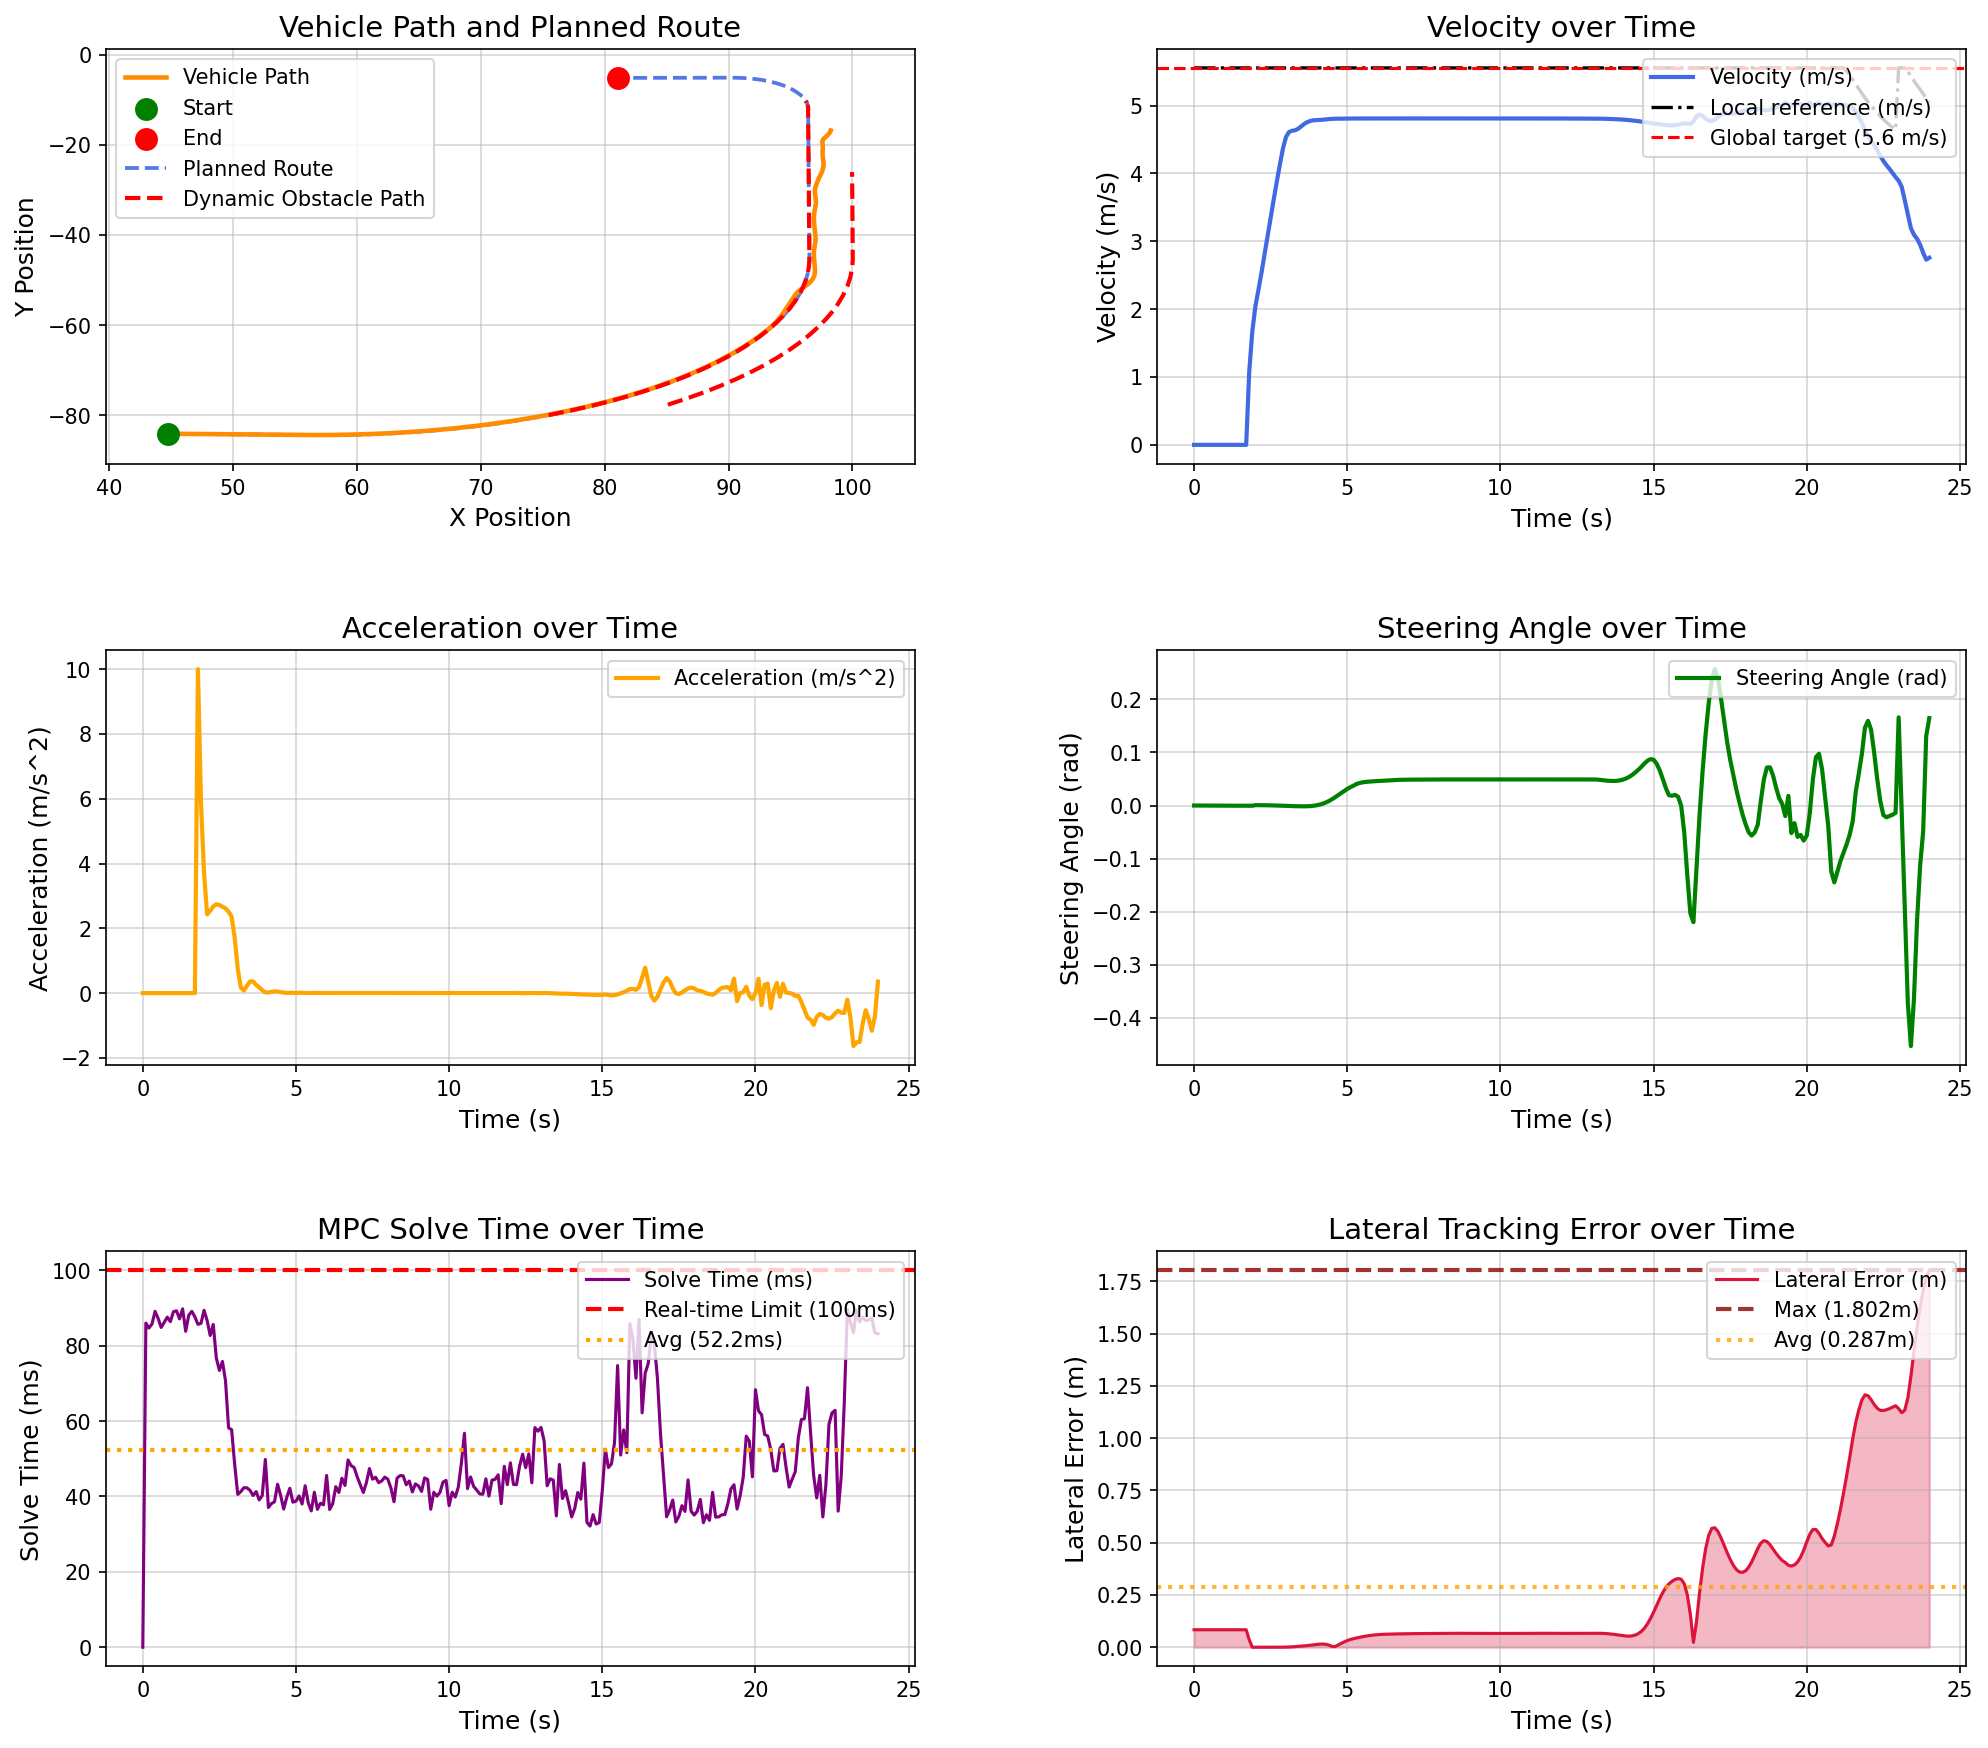

Source data for this figure (header and first rows):
场景, step, time, x, y, yaw, speed, ac, steer, solve_time, lat_error, min_obstacle_dist, 
opportunistic_lane_change_blocked_town05, 0, 0.000000, 44.78, -84.13, -1.444, 0.000000, 0.000000, 0.000000, 0.000000, 0.08375, , 
opportunistic_lane_change_blocked_town05, 1, 0.1, 44.78, -84.13, -1.444, 0.000000, -0.000000, -0.000043, 85.98, 0.08375, 22.16, 
opportunistic_lane_change_blocked_town05, 2, 0.2, 44.78, -84.13, -1.444, 0.000000, -0.000000, -0.000101, 84.7, 0.08375, 21.21, 
opportunistic_lane_change_blocked_town05, 3, 0.3, 44.78, -84.13, -1.444, 0.000000, 0.000000, -0.000150, 85.74, 0.08375, 21.42, 
opportunistic_lane_change_blocked_town05, 4, 0.4, 44.78, -84.13, -1.444, 0.000000, 0.000000, -0.000217, 89.11, 0.08375, 21.21, 
opportunistic_lane_change_blocked_town05, 5, 0.5, 44.78, -84.13, -1.444, 0.000000, 0.000000, -0.000249, 87.24, 0.08375, 21.77, 
opportunistic_lane_change_blocked_town05, 6, 0.6, 44.78, -84.13, -1.444, 0.000000, -0.000000, -0.000275, 84.84, 0.08375, 22.1, 
opportunistic_lane_change_blocked_town05, 7, 0.7, 44.78, -84.13, -1.444, 0.000000, -0.000000, -0.000295, 86.23, 0.08375, 22.31, 
opportunistic_lane_change_blocked_town05, 8, 0.8, 44.78, -84.13, -1.444, 0.000000, -0.000000, -0.000312, 87.58, 0.08375, 22.69, 
opportunistic_lane_change_blocked_town05, 9, 0.9, 44.78, -84.13, -1.444, 0.000000, 0.000000, -0.000325, 86.37, 0.08375, 23.02, 
opportunistic_lane_change_blocked_town05, 10, 1, 44.78, -84.13, -1.444, 0.000000, -0.000000, -0.000335, 89.02, 0.08375, 23.35, 
opportunistic_lane_change_blocked_town05, 11, 1.1, 44.78, -84.13, -1.444, 0.000000, 0.000000, -0.000343, 89.26, 0.08375, 23.68, 
opportunistic_lane_change_blocked_town05, 12, 1.2, 44.78, -84.13, -1.444, 0.000000, -0.000000, -0.000357, 87.12, 0.08375, 23.54, 
opportunistic_lane_change_blocked_town05, 13, 1.3, 44.78, -84.13, -1.444, 0.000000, 0.000000, -0.000360, 89.78, 0.08375, 24.26, 
opportunistic_lane_change_blocked_town05, 14, 1.4, 44.78, -84.13, -1.444, 0.000000, 0.000000, -0.000364, 83.82, 0.08375, 24.55, 
opportunistic_lane_change_blocked_town05, 15, 1.5, 44.78, -84.13, -1.444, 0.000000, -0.000000, -0.000366, 88.08, 0.08375, 24.92, 
opportunistic_lane_change_blocked_town05, 16, 1.6, 44.78, -84.13, -1.444, 0.000000, 0.000000, -0.000369, 89.12, 0.08375, 25.21, 
opportunistic_lane_change_blocked_town05, 17, 1.7, 44.78, -84.13, -1.444, 0.000000, 0.000000, -0.000377, 87.67, 0.08375, 25.12, 
opportunistic_lane_change_blocked_town05, 18, 1.8, 44.82, -84.13, -1.445, 1.084, 10, -0.000385, 85.66, 0.03514, 25.36, 
opportunistic_lane_change_blocked_town05, 19, 1.9, 44.97, -84.13, -1.478, 1.671, 5.864, -0.000438, 85.94, 0.000095, 25.53, 
opportunistic_lane_change_blocked_town05, 20, 2, 45.16, -84.14, -1.482, 2.041, 3.699, 0.000711, 89.38, 0.000083, 25.43, 
opportunistic_lane_change_blocked_town05, 21, 2.1, 45.38, -84.14, -1.477, 2.284, 2.43, 0.000674, 86.68, 0.000064, 25.42, 
opportunistic_lane_change_blocked_town05, 22, 2.2, 45.62, -84.15, -1.472, 2.537, 2.539, 0.000659, 82.71, 0.000055, 25.44, 
opportunistic_lane_change_blocked_town05, 23, 2.3, 45.89, -84.16, -1.467, 2.805, 2.677, 0.000577, 85.64, 0.000043, 25.36, 
opportunistic_lane_change_blocked_town05, 24, 2.4, 46.18, -84.16, -1.463, 3.079, 2.742, 0.000457, 76.75, 0.000040, 25.33, 
opportunistic_lane_change_blocked_town05, 25, 2.5, 46.51, -84.17, -1.459, 3.351, 2.721, 0.000314, 73.44, 0.000019, 25.32, 
opportunistic_lane_change_blocked_town05, 26, 2.6, 46.85, -84.18, -1.457, 3.618, 2.671, 0.000164, 75.82, 0.000021, 25.29, 
opportunistic_lane_change_blocked_town05, 27, 2.7, 47.23, -84.19, -1.457, 3.88, 2.618, 0.000012, 70.68, 0.000071, 25.24, 
opportunistic_lane_change_blocked_town05, 28, 2.8, 47.63, -84.2, -1.458, 4.131, 2.512, -0.000153, 58.2, 0.000182, 25.09, 
opportunistic_lane_change_blocked_town05, 29, 2.9, 48.06, -84.21, -1.463, 4.367, 2.356, -0.000407, 57.73, 0.000415, 25.05, 
opportunistic_lane_change_blocked_town05, 30, 3, 48.51, -84.22, -1.471, 4.538, 1.706, -0.000650, 48.42, 0.000760, 24.96, 
opportunistic_lane_change_blocked_town05, 31, 3.1, 48.96, -84.23, -1.483, 4.612, 0.7449, -0.000888, 40.55, 0.001282, 24.85, 
opportunistic_lane_change_blocked_town05, 32, 3.2, 49.43, -84.25, -1.498, 4.629, 0.1722, -0.001104, 41.3, 0.001994, 24.75, 
opportunistic_lane_change_blocked_town05, 33, 3.3, 49.89, -84.26, -1.515, 4.637, 0.07851, -0.001281, 42.32, 0.002901, 24.56, 
opportunistic_lane_change_blocked_town05, 34, 3.4, 50.35, -84.27, -1.535, 4.66, 0.2284, -0.001402, 42.29, 0.003957, 24.46, 
opportunistic_lane_change_blocked_town05, 35, 3.5, 50.82, -84.29, -1.556, 4.696, 0.361, -0.001482, 41.63, 0.005181, 24.35, 
opportunistic_lane_change_blocked_town05, 36, 3.6, 51.29, -84.3, -1.577, 4.732, 0.3592, -0.001500, 40.25, 0.006540, 24.23, 
opportunistic_lane_change_blocked_town05, 37, 3.7, 51.77, -84.31, -1.598, 4.758, 0.2552, -0.001394, 41.29, 0.008056, , 
opportunistic_lane_change_blocked_town05, 38, 3.8, 52.24, -84.33, -1.618, 4.775, 0.1752, -0.001115, 39.08, 0.009845, , 
opportunistic_lane_change_blocked_town05, 39, 3.9, 52.72, -84.34, -1.628, 4.784, 0.08915, -0.000481, 40.24, 0.01173, , 
opportunistic_lane_change_blocked_town05, 40, 4, 53.2, -84.35, -1.625, 4.786, 0.0231, 0.000415, 49.82, 0.01357, , 
opportunistic_lane_change_blocked_town05, 41, 4.1, 53.68, -84.37, -1.604, 4.788, 0.01952, 0.001706, 37.08, 0.01499, , 
opportunistic_lane_change_blocked_town05, 42, 4.2, 54.16, -84.38, -1.56, 4.792, 0.04012, 0.003449, 38.1, 0.01536, , 
opportunistic_lane_change_blocked_town05, 43, 4.3, 54.64, -84.39, -1.484, 4.797, 0.05298, 0.005688, 38.61, 0.014, , 
opportunistic_lane_change_blocked_town05, 44, 4.4, 55.12, -84.4, -1.371, 4.802, 0.04793, 0.008451, 43.25, 0.01033, , 
opportunistic_lane_change_blocked_town05, 45, 4.5, 55.6, -84.41, -1.211, 4.805, 0.03202, 0.01174, 40.27, 0.004434, , 
opportunistic_lane_change_blocked_town05, 46, 4.6, 56.08, -84.41, -0.9993, 4.807, 0.01658, 0.01547, 36.66, 0.002948, , 
opportunistic_lane_change_blocked_town05, 47, 4.7, 56.56, -84.41, -0.7305, 4.808, 0.008025, 0.01948, 39.81, 0.0109, , 
opportunistic_lane_change_blocked_town05, 48, 4.8, 57.04, -84.41, -0.4031, 4.808, 0.006215, 0.02359, 42.16, 0.01861, , 
opportunistic_lane_change_blocked_town05, 49, 4.9, 57.52, -84.41, -0.01822, 4.809, 0.007595, 0.02758, 38.49, 0.02559, , 
opportunistic_lane_change_blocked_town05, 50, 5, 58, -84.39, 0.4205, 4.809, 0.008872, 0.03128, 38.75, 0.03181, , 
opportunistic_lane_change_blocked_town05, 51, 5.1, 58.48, -84.38, 0.9072, 4.81, 0.008662, 0.03456, 40.15, 0.03721, , 
opportunistic_lane_change_blocked_town05, 52, 5.2, 58.96, -84.36, 1.405, 4.811, 0.009907, 0.03734, 38.01, 0.04101, , 
opportunistic_lane_change_blocked_town05, 53, 5.3, 59.44, -84.33, 1.967, 4.81, 0.003255, 0.0405, 42.85, 0.04447, , 
opportunistic_lane_change_blocked_town05, 54, 5.4, 59.92, -84.3, 2.569, 4.81, 0.004764, 0.04239, 38.35, 0.04769, , 
opportunistic_lane_change_blocked_town05, 55, 5.5, 60.4, -84.26, 3.192, 4.811, 0.005485, 0.04367, 36.17, 0.05059, , 
opportunistic_lane_change_blocked_town05, 56, 5.6, 60.88, -84.22, 3.828, 4.811, 0.005595, 0.04451, 41.13, 0.05325, , 
opportunistic_lane_change_blocked_town05, 57, 5.7, 61.36, -84.17, 4.472, 4.811, 0.005002, 0.04506, 36.58, 0.05561, , 
opportunistic_lane_change_blocked_town05, 58, 5.8, 61.84, -84.12, 5.123, 4.811, 0.004224, 0.04548, 38.2, 0.05762, , 
opportunistic_lane_change_blocked_town05, 59, 5.9, 62.31, -84.06, 5.779, 4.811, 0.002660, 0.04582, 37.79, 0.05911, , 
... 181 more rows
